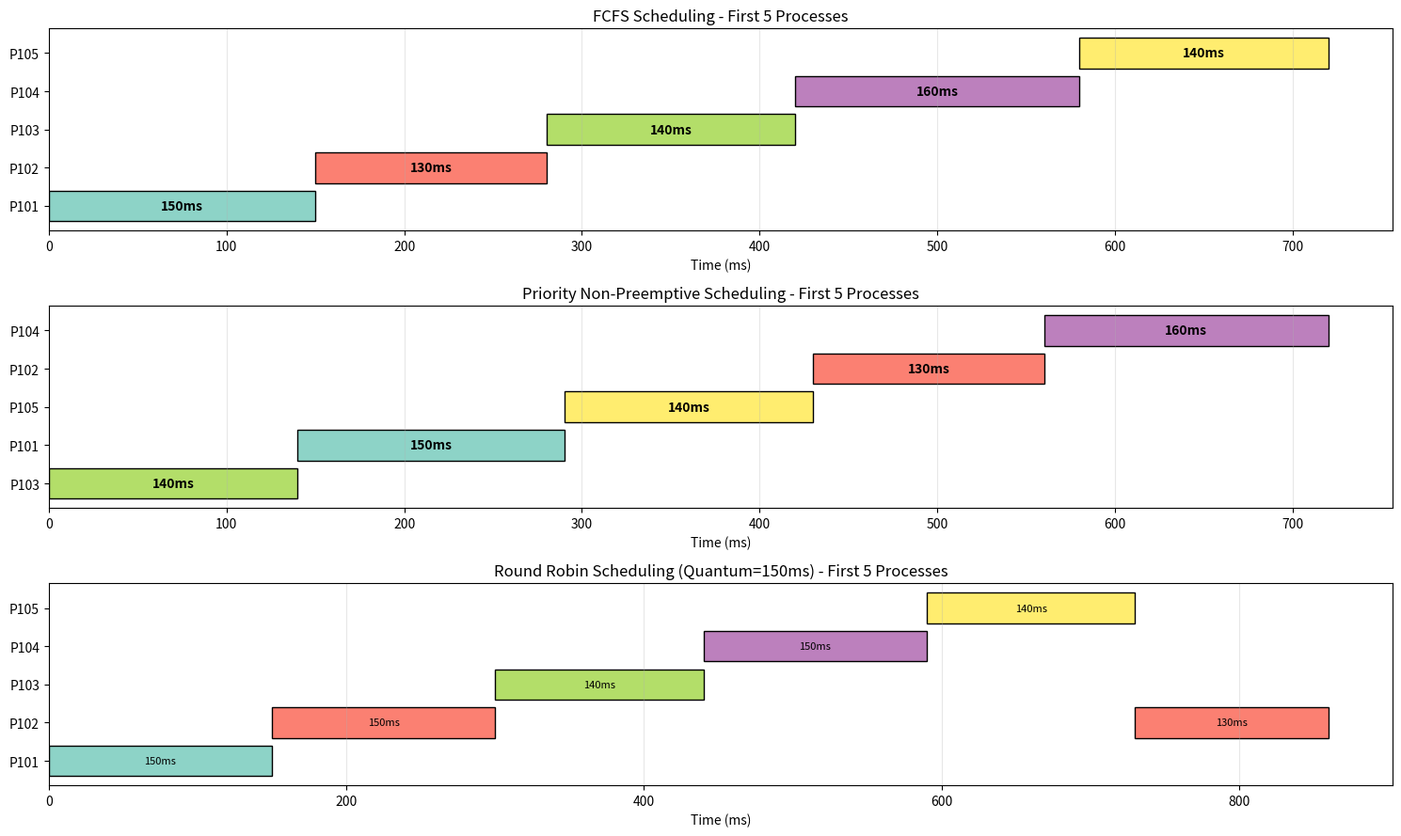
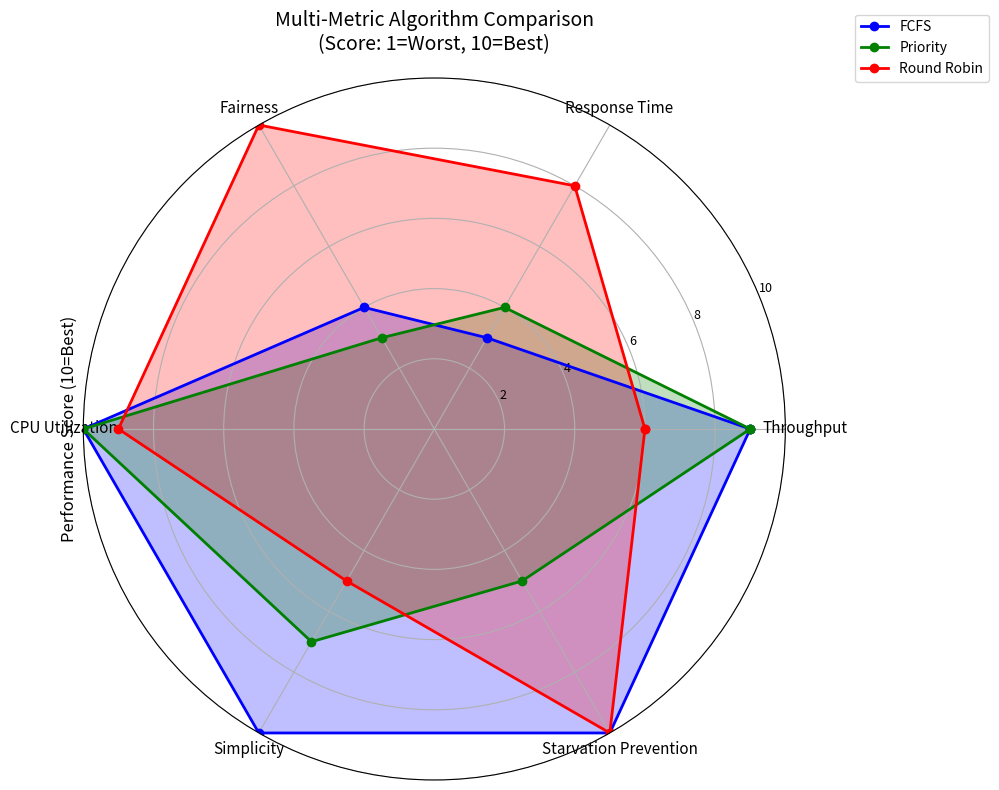

Write Python code to recreate these figures, in order.
"""
Generate the missing Gantt charts and Radar chart
Run this after your main simulation to generate the missing graphs
"""

import matplotlib.pyplot as plt
import numpy as np
import random

def generate_gantt_charts():
    """Generate sample Gantt charts for demonstration"""
    fig, axes = plt.subplots(3, 1, figsize=(15, 9))
    
    # Sample data for first 5 processes
    processes = [101, 102, 103, 104, 105]
    colors = plt.cm.Set3(np.linspace(0, 1, 5))
    
    # FCFS Gantt Chart
    fcfs_data = [
        {'pid': 101, 'start': 0, 'end': 150},
        {'pid': 102, 'start': 150, 'end': 280},
        {'pid': 103, 'start': 280, 'end': 420},
        {'pid': 104, 'start': 420, 'end': 580},
        {'pid': 105, 'start': 580, 'end': 720}
    ]
    
    for i, g in enumerate(fcfs_data):
        axes[0].barh(f'P{g["pid"]}', g['end'] - g['start'], 
                    left=g['start'], color=colors[i], edgecolor='black')
        axes[0].text(g['start'] + (g['end'] - g['start'])/2, i, 
                    f'{g["end"]-g["start"]}ms', ha='center', va='center', 
                    color='black', fontweight='bold')
    
    axes[0].set_xlabel('Time (ms)')
    axes[0].set_title('FCFS Scheduling - First 5 Processes')
    axes[0].grid(True, alpha=0.3, axis='x')
    
    # Priority Gantt Chart
    priority_data = [
        {'pid': 103, 'start': 0, 'end': 140},
        {'pid': 101, 'start': 140, 'end': 290},
        {'pid': 105, 'start': 290, 'end': 430},
        {'pid': 102, 'start': 430, 'end': 560},
        {'pid': 104, 'start': 560, 'end': 720}
    ]
    
    for i, g in enumerate(priority_data):
        pid_index = processes.index(g['pid'])
        axes[1].barh(f'P{g["pid"]}', g['end'] - g['start'], 
                    left=g['start'], color=colors[pid_index], edgecolor='black')
        axes[1].text(g['start'] + (g['end'] - g['start'])/2, i, 
                    f'{g["end"]-g["start"]}ms', ha='center', va='center', 
                    color='black', fontweight='bold')
    
    axes[1].set_xlabel('Time (ms)')
    axes[1].set_title('Priority Non-Preemptive Scheduling - First 5 Processes')
    axes[1].grid(True, alpha=0.3, axis='x')
    
    # Round Robin Gantt Chart
    rr_data = [
        {'pid': 101, 'start': 0, 'end': 150},
        {'pid': 102, 'start': 150, 'end': 300},
        {'pid': 103, 'start': 300, 'end': 440},
        {'pid': 101, 'start': 440, 'end': 440},  # Already finished
        {'pid': 104, 'start': 440, 'end': 590},
        {'pid': 105, 'start': 590, 'end': 730},
        {'pid': 102, 'start': 730, 'end': 860},
        {'pid': 103, 'start': 860, 'end': 860}   # Already finished
    ]
    
    # Filter out zero-duration entries
    rr_data = [g for g in rr_data if g['end'] > g['start']]
    
    y_positions = {101: 0, 102: 1, 103: 2, 104: 3, 105: 4}
    
    for g in rr_data:
        pid = g['pid']
        y_pos = y_positions[pid]
        axes[2].barh(f'P{pid}', g['end'] - g['start'], 
                    left=g['start'], color=colors[y_pos], edgecolor='black')
        if g['end'] - g['start'] > 20:
            axes[2].text(g['start'] + (g['end'] - g['start'])/2, y_pos, 
                        f'{g["end"]-g["start"]}ms', ha='center', va='center', 
                        color='black', fontsize=8)
    
    axes[2].set_xlabel('Time (ms)')
    axes[2].set_title('Round Robin Scheduling (Quantum=150ms) - First 5 Processes')
    axes[2].grid(True, alpha=0.3, axis='x')
    
    plt.tight_layout()
    plt.savefig('gantt_charts.png', dpi=300, bbox_inches='tight')
    plt.close()
    print("Gantt charts saved as 'gantt_charts.png'")

def generate_radar_chart():
    """Generate radar chart for multi-metric comparison"""
    categories = ['Throughput', 'Response Time', 'Fairness', 
                  'CPU Utilization', 'Simplicity', 'Starvation Prevention']
    
    # Normalized scores (1-10 scale)
    fcfs_scores = [9, 3, 4, 10, 10, 10]
    priority_scores = [9, 4, 3, 10, 7, 5]
    rr_scores = [6, 8, 10, 9, 5, 10]
    
    # Convert to numpy array for radar chart
    angles = np.linspace(0, 2*np.pi, len(categories), endpoint=False).tolist()
    
    # Complete the circle
    fcfs_scores += fcfs_scores[:1]
    priority_scores += priority_scores[:1]
    rr_scores += rr_scores[:1]
    angles += angles[:1]
    
    fig, ax = plt.subplots(figsize=(10, 8), subplot_kw=dict(polar=True))
    
    # Plot each algorithm
    ax.plot(angles, fcfs_scores, 'o-', linewidth=2, label='FCFS', color='blue')
    ax.fill(angles, fcfs_scores, alpha=0.25, color='blue')
    
    ax.plot(angles, priority_scores, 'o-', linewidth=2, label='Priority', color='green')
    ax.fill(angles, priority_scores, alpha=0.25, color='green')
    
    ax.plot(angles, rr_scores, 'o-', linewidth=2, label='Round Robin', color='red')
    ax.fill(angles, rr_scores, alpha=0.25, color='red')
    
    # Set category labels
    ax.set_xticks(angles[:-1])
    ax.set_xticklabels(categories, fontsize=11)
    
    # Set radial labels
    ax.set_ylim(0, 10)
    ax.set_yticks([2, 4, 6, 8, 10])
    ax.set_yticklabels(['2', '4', '6', '8', '10'], fontsize=9)
    ax.set_ylabel('Performance Score (10=Best)', fontsize=12)
    
    # Add legend
    ax.legend(loc='upper right', bbox_to_anchor=(1.3, 1.1), fontsize=10)
    
    # Title
    plt.title('Multi-Metric Algorithm Comparison\n(Score: 1=Worst, 10=Best)', 
              fontsize=14, pad=20)
    
    plt.tight_layout()
    plt.savefig('radar_chart.png', dpi=300, bbox_inches='tight')
    plt.close()
    print("Radar chart saved as 'radar_chart.png'")

if __name__ == "__main__":
    print("Generating missing graphs...")
    generate_gantt_charts()
    generate_radar_chart()
    print("All missing graphs generated successfully!")
